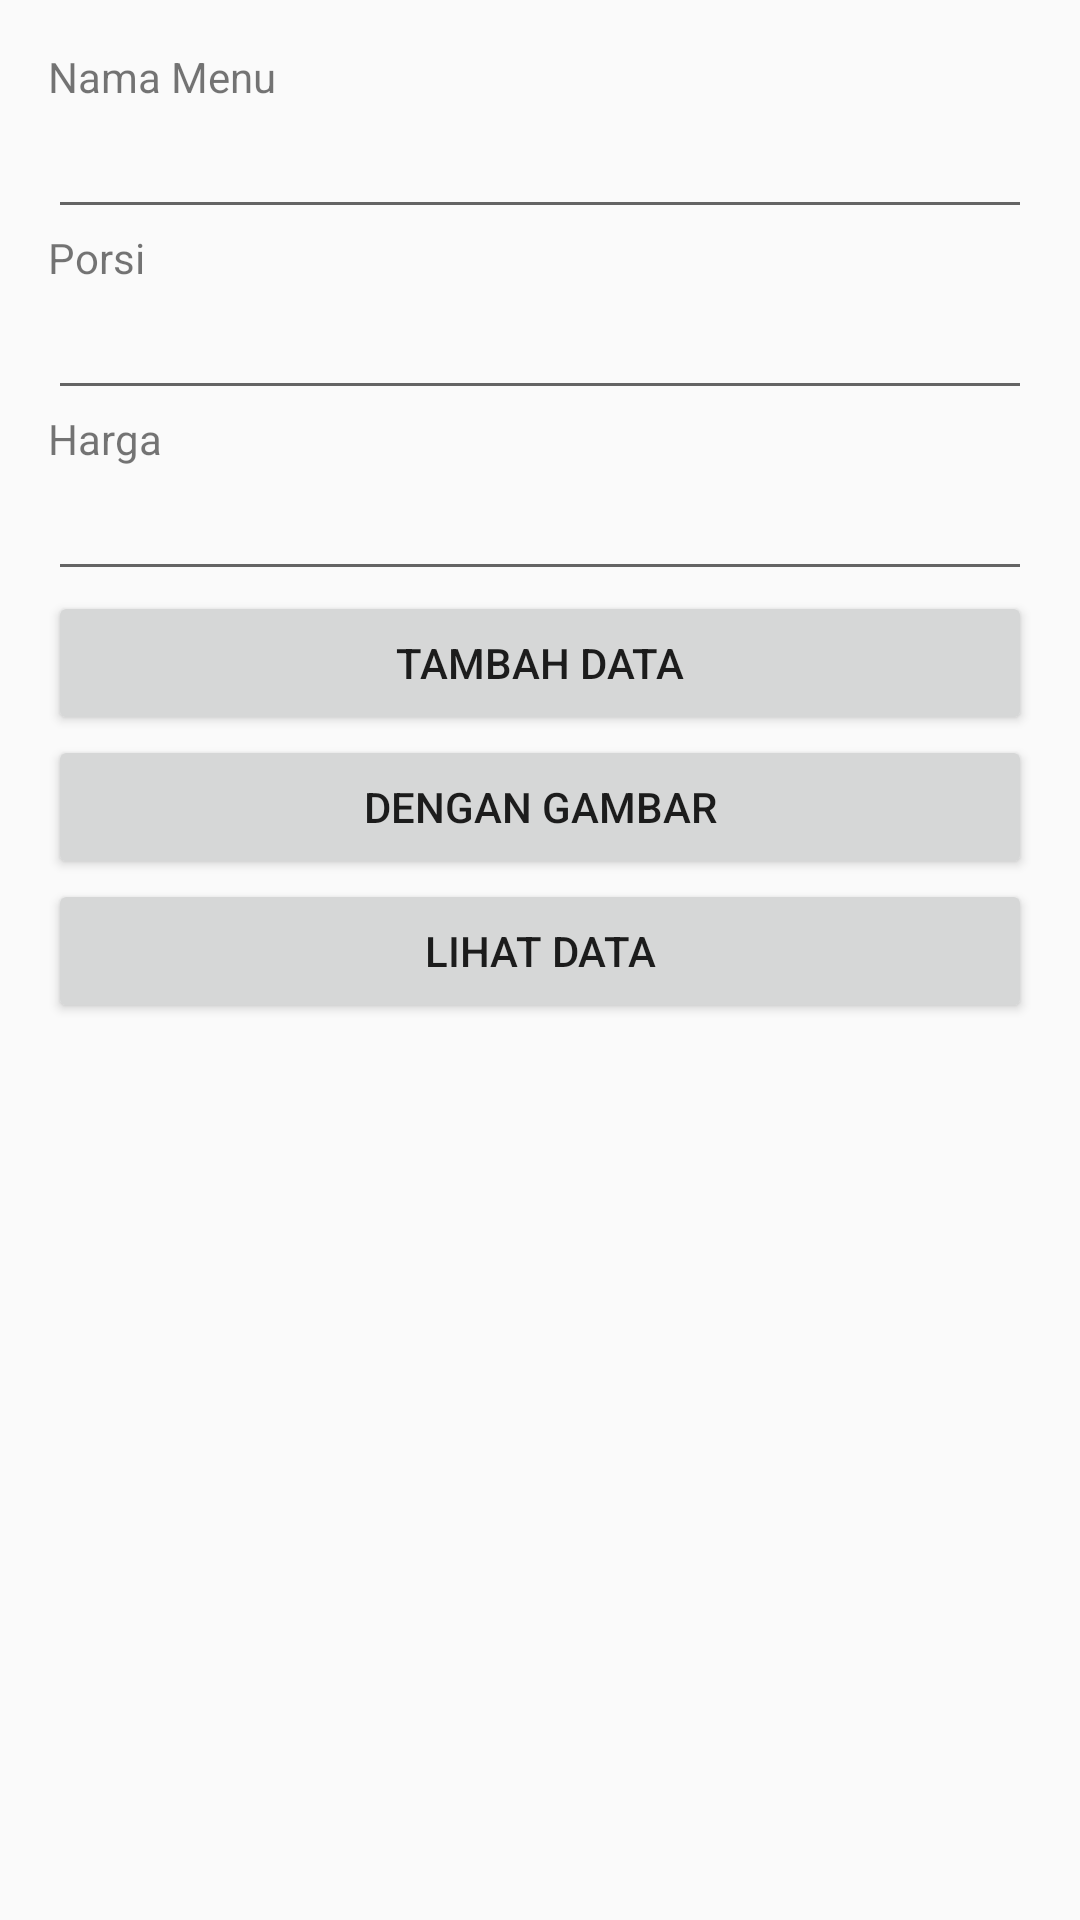

Android layout source for this screen:
<!-- AndroidManifest.xml: application theme MyMaterialTheme -->
<!-- res/layout/activity_input_dataku.xml -->
<LinearLayout xmlns:android="http://schemas.android.com/apk/res/android"
    xmlns:tools="http://schemas.android.com/tools"
    android:layout_width="match_parent"
    android:orientation="vertical"
    android:layout_height="match_parent"
    android:paddingLeft="@dimen/activity_horizontal_margin"
    android:paddingRight="@dimen/activity_horizontal_margin"
    android:paddingTop="@dimen/activity_vertical_margin"
    android:paddingBottom="@dimen/activity_vertical_margin"
    >

    <TextView
        android:layout_width="wrap_content"
        android:layout_height="wrap_content"
        android:text="Nama Menu" />

    <EditText
        android:layout_width="match_parent"
        android:layout_height="wrap_content"
        android:id="@+id/editTextName" />

    <TextView
        android:layout_width="wrap_content"
        android:layout_height="wrap_content"
        android:text="Porsi" />

    <EditText
        android:layout_width="match_parent"
        android:layout_height="wrap_content"
        android:id="@+id/editTextDesg" />

    <TextView
        android:layout_width="wrap_content"
        android:layout_height="wrap_content"
        android:text="Harga" />

    <EditText
        android:layout_width="match_parent"
        android:layout_height="wrap_content"
        android:id="@+id/editTextSalary" />

    <Button
        android:layout_width="match_parent"
        android:layout_height="wrap_content"
        android:text="Tambah Data"
        android:id="@+id/buttonAdd" />
    <Button
        android:layout_width="match_parent"
        android:layout_height="wrap_content"
        android:text="Dengan Gambar"
        android:id="@+id/buttonAddgambar" />

    <Button
        android:layout_width="match_parent"
        android:layout_height="wrap_content"
        android:text="Lihat Data"
        android:id="@+id/buttonView" />
 </LinearLayout>
<!-- resources referenced by this layout -->
<resources>
  <dimen name="activity_horizontal_margin">16dp</dimen>
  <dimen name="activity_vertical_margin">16dp</dimen>
  <style name="MyMaterialTheme" parent="MyMaterialTheme.Base">
  
      </style>
  <style name="MyMaterialTheme.Base" parent="Theme.AppCompat.Light.DarkActionBar">
          <item name="windowNoTitle">true</item>
          <item name="windowActionBar">false</item>
          <item name="colorPrimary">@color/colorPrimary</item>
          <item name="colorPrimaryDark">@color/colorPrimaryDark</item>
          <item name="colorAccent">@color/colorAccent</item>
  
          //
          <item name="android:windowNoTitle">true</item>
          <item name="android:windowFullscreen">true</item>
      </style>
  <color name="colorPrimary">#F50057</color>
  <color name="colorPrimaryDark">#C51162</color>
  <color name="colorAccent">#FF80AB</color>
</resources>
